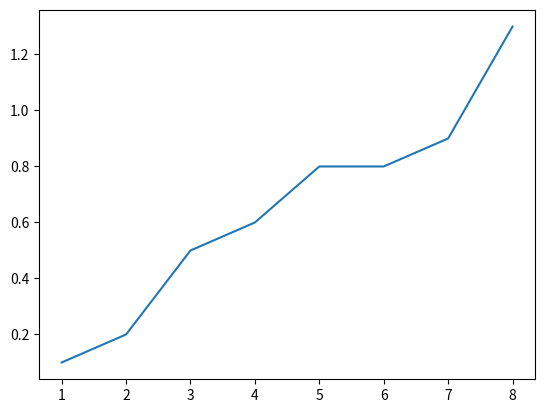

The script that saved this image:
from matplotlib import pyplot as plt

x=[1,2,3,4,5,6,7,8]
y=[0.1,0.2,0.5,0.6,0.8,0.8,0.9,1.3]
plt.plot(x,y)
plt.show()